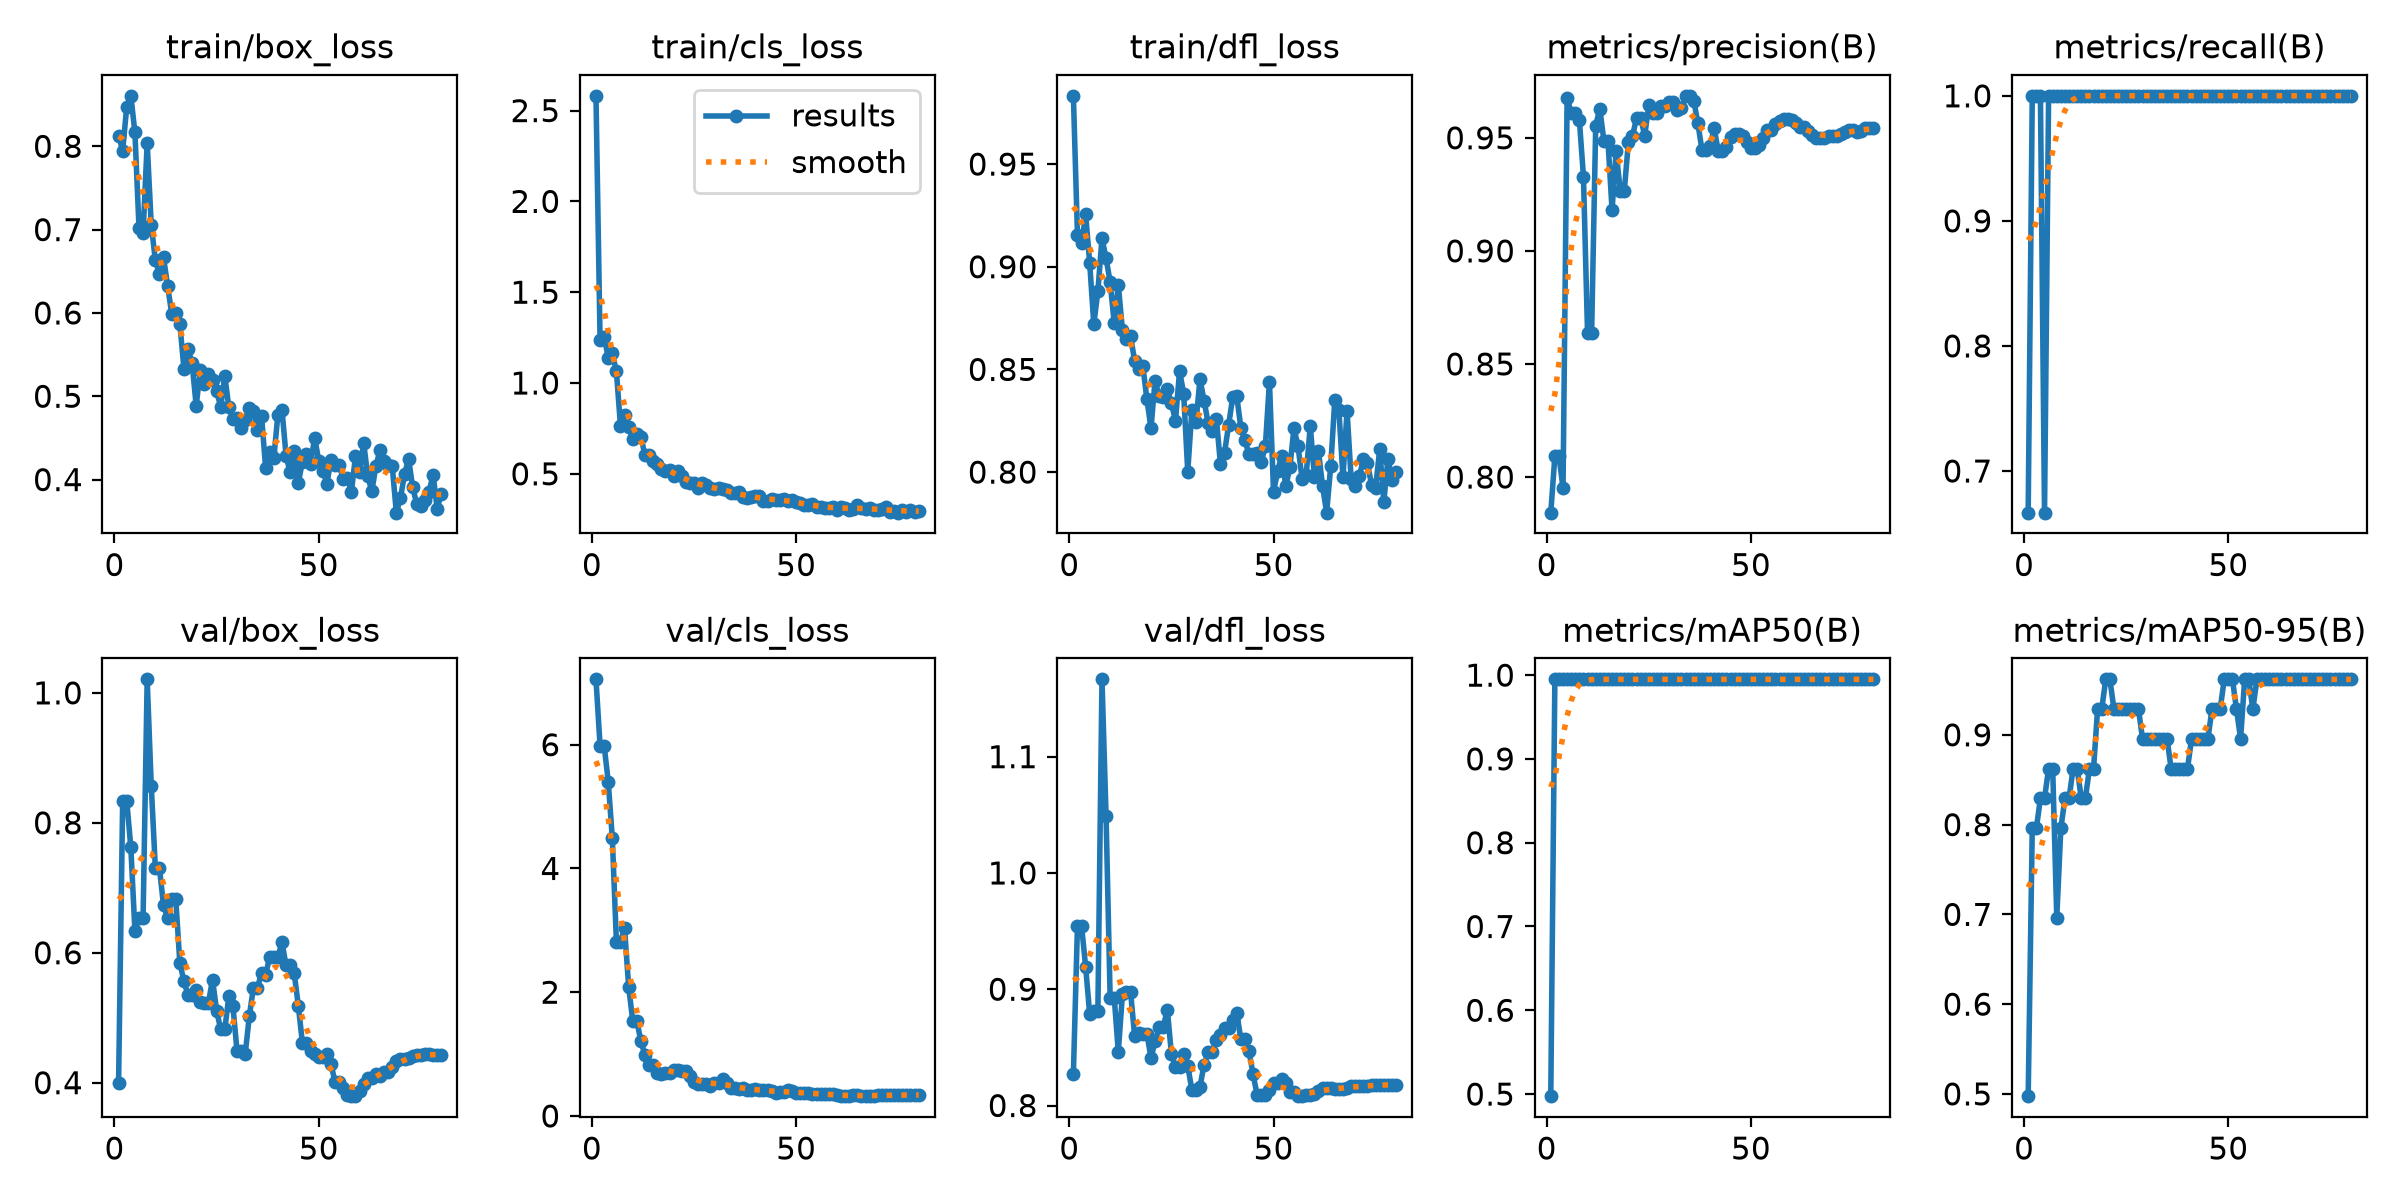

The file beside this chart, header and first rows:
epoch, time, train/box_loss, train/cls_loss, train/dfl_loss, metrics/precision(B), metrics/recall(B), metrics/mAP50(B), metrics/mAP50-95(B), val/box_loss, val/cls_loss, val/dfl_loss, lr/pg0, lr/pg1, lr/pg2
1, 5.171, 0.8129, 2.581, 0.9832, 0.7843, 0.6667, 0.4975, 0.4975, 0.3992, 7.056, 0.8272, 0.0002778, 0.0002778, 0.0725
2, 9.853, 0.7948, 1.237, 0.9156, 0.8091, 1, 0.995, 0.796, 0.8336, 5.984, 0.9546, 0.0006109, 0.0006109, 0.0395
3, 14.25, 0.8475, 1.255, 0.9114, 0.8091, 1, 0.995, 0.796, 0.8336, 5.984, 0.9546, 0.000943, 0.000943, 0.006499
4, 18.73, 0.8606, 1.139, 0.9255, 0.7952, 1, 0.995, 0.8292, 0.7621, 5.404, 0.9194, 0.0009966, 0.0009966, 0.0009966
5, 23.2, 0.8165, 1.164, 0.9017, 0.9678, 0.6667, 0.995, 0.8292, 0.6338, 4.489, 0.8783, 0.0009939, 0.0009939, 0.0009939
6, 27.67, 0.7025, 1.064, 0.8719, 0.9609, 1, 0.995, 0.8623, 0.6538, 2.819, 0.8815, 0.0009905, 0.0009905, 0.0009905
7, 32.12, 0.6959, 0.7638, 0.8881, 0.9609, 1, 0.995, 0.8623, 0.6538, 2.819, 0.8815, 0.0009863, 0.0009863, 0.0009863
8, 36.64, 0.8038, 0.8235, 0.9139, 0.9578, 1, 0.995, 0.6965, 1.021, 3.032, 1.167, 0.0009814, 0.0009814, 0.0009814
9, 41.23, 0.7056, 0.7574, 0.9042, 0.9328, 1, 0.995, 0.796, 0.857, 2.092, 1.049, 0.0009758, 0.0009758, 0.0009758
10, 45.64, 0.6635, 0.6935, 0.8926, 0.8637, 1, 0.995, 0.8292, 0.7307, 1.534, 0.8928, 0.0009694, 0.0009694, 0.0009694
11, 49.96, 0.6465, 0.7166, 0.8725, 0.8637, 1, 0.995, 0.8292, 0.7307, 1.534, 0.8928, 0.0009623, 0.0009623, 0.0009623
12, 54.32, 0.6669, 0.7033, 0.8911, 0.9554, 1, 0.995, 0.8623, 0.6728, 1.21, 0.8462, 0.0009545, 0.0009545, 0.0009545
13, 58.66, 0.6327, 0.6026, 0.8693, 0.9629, 1, 0.995, 0.8623, 0.6534, 0.981, 0.8955, 0.000946, 0.000946, 0.000946
14, 63.06, 0.5993, 0.6033, 0.865, 0.9488, 1, 0.995, 0.8292, 0.6827, 0.8187, 0.8979, 0.0009369, 0.0009369, 0.0009369
15, 67.37, 0.5994, 0.5696, 0.8661, 0.9488, 1, 0.995, 0.8292, 0.6827, 0.8187, 0.8979, 0.0009271, 0.0009271, 0.0009271
16, 71.69, 0.5873, 0.5562, 0.8541, 0.9181, 1, 0.995, 0.8623, 0.5841, 0.6892, 0.8596, 0.0009166, 0.0009166, 0.0009166
17, 76.17, 0.5327, 0.5249, 0.8503, 0.944, 1, 0.995, 0.8623, 0.5563, 0.6746, 0.8622, 0.0009055, 0.0009055, 0.0009055
18, 80.78, 0.5566, 0.5148, 0.8518, 0.9266, 1, 0.995, 0.9287, 0.5348, 0.6955, 0.8618, 0.0008937, 0.0008937, 0.0008937
19, 85.09, 0.5394, 0.522, 0.8355, 0.9266, 1, 0.995, 0.9287, 0.5348, 0.6955, 0.8618, 0.0008814, 0.0008814, 0.0008814
20, 89.5, 0.4885, 0.4885, 0.8213, 0.9481, 1, 0.995, 0.9618, 0.5423, 0.7428, 0.841, 0.0008685, 0.0008685, 0.0008685
21, 93.92, 0.5317, 0.5151, 0.8446, 0.9507, 1, 0.995, 0.9618, 0.5234, 0.738, 0.8551, 0.000855, 0.000855, 0.000855
22, 98.35, 0.5148, 0.4852, 0.8368, 0.9588, 1, 0.995, 0.9287, 0.5232, 0.7257, 0.8675, 0.000841, 0.000841, 0.000841
23, 102.7, 0.5268, 0.456, 0.8364, 0.9588, 1, 0.995, 0.9287, 0.5232, 0.7257, 0.8675, 0.0008265, 0.0008265, 0.0008265
24, 107.1, 0.5198, 0.4516, 0.8403, 0.9509, 1, 0.995, 0.9287, 0.5587, 0.6437, 0.8824, 0.0008115, 0.0008115, 0.0008115
25, 111.8, 0.5067, 0.4478, 0.8336, 0.9644, 1, 0.995, 0.9287, 0.5111, 0.5417, 0.8444, 0.000796, 0.000796, 0.000796
26, 116.8, 0.487, 0.4234, 0.825, 0.9611, 1, 0.995, 0.9287, 0.4821, 0.5134, 0.8331, 0.00078, 0.00078, 0.00078
27, 121.2, 0.5243, 0.4487, 0.8492, 0.9611, 1, 0.995, 0.9287, 0.4821, 0.5134, 0.8331, 0.0007636, 0.0007636, 0.0007636
28, 126.3, 0.4868, 0.4375, 0.8382, 0.9641, 1, 0.995, 0.9287, 0.5331, 0.5183, 0.8447, 0.0007469, 0.0007469, 0.0007469
29, 130.5, 0.4731, 0.4199, 0.8002, 0.9642, 1, 0.995, 0.8955, 0.5176, 0.4851, 0.8341, 0.0007297, 0.0007297, 0.0007297
30, 134.6, 0.4742, 0.4177, 0.83, 0.9658, 1, 0.995, 0.8955, 0.4488, 0.5383, 0.8137, 0.0007122, 0.0007122, 0.0007122
31, 138.5, 0.4616, 0.4234, 0.8244, 0.9658, 1, 0.995, 0.8955, 0.4488, 0.5383, 0.8137, 0.0006944, 0.0006944, 0.0006944
32, 142.3, 0.4709, 0.4159, 0.8452, 0.9624, 1, 0.995, 0.8955, 0.4439, 0.5927, 0.8162, 0.0006763, 0.0006763, 0.0006763
33, 146.1, 0.4859, 0.4095, 0.8348, 0.9634, 1, 0.995, 0.8955, 0.5022, 0.5247, 0.8352, 0.000658, 0.000658, 0.000658
34, 150, 0.4825, 0.395, 0.8237, 0.9686, 1, 0.995, 0.8955, 0.5457, 0.4587, 0.8459, 0.0006394, 0.0006394, 0.0006394
35, 154, 0.4594, 0.3934, 0.8199, 0.9686, 1, 0.995, 0.8955, 0.5457, 0.4587, 0.8459, 0.0006206, 0.0006206, 0.0006206
36, 158.3, 0.4763, 0.4014, 0.8261, 0.9665, 1, 0.995, 0.8623, 0.5694, 0.4418, 0.8564, 0.0006016, 0.0006016, 0.0006016
37, 162.4, 0.4141, 0.374, 0.8041, 0.9566, 1, 0.995, 0.8623, 0.5665, 0.453, 0.8609, 0.0005824, 0.0005824, 0.0005824
38, 166.2, 0.4335, 0.3664, 0.8094, 0.9447, 1, 0.995, 0.8623, 0.5934, 0.4239, 0.8663, 0.0005632, 0.0005632, 0.0005632
39, 171, 0.4257, 0.3741, 0.8228, 0.9447, 1, 0.995, 0.8623, 0.5934, 0.4239, 0.8663, 0.0005438, 0.0005438, 0.0005438
40, 175.3, 0.4776, 0.3762, 0.8364, 0.9464, 1, 0.995, 0.8623, 0.5933, 0.4298, 0.8738, 0.0005244, 0.0005244, 0.0005244
41, 179.5, 0.4841, 0.3803, 0.837, 0.9542, 1, 0.995, 0.8955, 0.6163, 0.4119, 0.8799, 0.000505, 0.000505, 0.000505
42, 184, 0.4288, 0.3511, 0.8216, 0.9441, 1, 0.995, 0.8955, 0.5805, 0.4202, 0.857, 0.0004856, 0.0004856, 0.0004856
43, 188.2, 0.4086, 0.3519, 0.8154, 0.9441, 1, 0.995, 0.8955, 0.5805, 0.4202, 0.857, 0.0004662, 0.0004662, 0.0004662
44, 192.1, 0.4338, 0.359, 0.8087, 0.9457, 1, 0.995, 0.8955, 0.5683, 0.4033, 0.8465, 0.0004468, 0.0004468, 0.0004468
45, 196, 0.3957, 0.3582, 0.8089, 0.9505, 1, 0.995, 0.8955, 0.5187, 0.3737, 0.8268, 0.0004276, 0.0004276, 0.0004276
46, 199.9, 0.4217, 0.3578, 0.8094, 0.9515, 1, 0.995, 0.9287, 0.4613, 0.3834, 0.8089, 0.0004084, 0.0004084, 0.0004084
47, 203.8, 0.4309, 0.3609, 0.8051, 0.9515, 1, 0.995, 0.9287, 0.4613, 0.3834, 0.8089, 0.0003894, 0.0003894, 0.0003894
48, 207.6, 0.4188, 0.3482, 0.8125, 0.951, 1, 0.995, 0.9287, 0.449, 0.4155, 0.8088, 0.0003706, 0.0003706, 0.0003706
49, 211.5, 0.4504, 0.3544, 0.844, 0.948, 1, 0.995, 0.9618, 0.4443, 0.3995, 0.8135, 0.000352, 0.000352, 0.000352
50, 215.7, 0.4225, 0.3462, 0.7904, 0.9455, 1, 0.995, 0.9618, 0.4398, 0.3757, 0.8189, 0.0003337, 0.0003337, 0.0003337
51, 219.7, 0.4108, 0.3376, 0.8003, 0.9455, 1, 0.995, 0.9618, 0.4398, 0.3757, 0.8189, 0.0003156, 0.0003156, 0.0003156
52, 223.7, 0.3952, 0.3263, 0.8081, 0.9469, 1, 0.995, 0.9287, 0.4441, 0.3657, 0.8231, 0.0002978, 0.0002978, 0.0002978
53, 227.7, 0.4236, 0.3305, 0.7931, 0.95, 1, 0.995, 0.8955, 0.4287, 0.3699, 0.819, 0.0002803, 0.0002803, 0.0002803
54, 231.6, 0.4177, 0.3344, 0.8023, 0.9534, 1, 0.995, 0.9618, 0.4011, 0.3612, 0.8114, 0.0002631, 0.0002631, 0.0002631
55, 235.5, 0.4174, 0.3171, 0.8214, 0.9534, 1, 0.995, 0.9618, 0.4011, 0.3612, 0.8114, 0.0002464, 0.0002464, 0.0002464
56, 239.5, 0.401, 0.3192, 0.8126, 0.9562, 1, 0.995, 0.9287, 0.3922, 0.3504, 0.8083, 0.00023, 0.00023, 0.00023
57, 243.5, 0.4015, 0.3135, 0.7965, 0.9576, 1, 0.995, 0.9618, 0.3812, 0.3587, 0.8081, 0.000214, 0.000214, 0.000214
58, 247.4, 0.3855, 0.3105, 0.7988, 0.9584, 1, 0.995, 0.9618, 0.3793, 0.3555, 0.8089, 0.0001985, 0.0001985, 0.0001985
59, 251.3, 0.4281, 0.3179, 0.8226, 0.9584, 1, 0.995, 0.9618, 0.3793, 0.3555, 0.8089, 0.0001835, 0.0001835, 0.0001835
60, 255.3, 0.4087, 0.3028, 0.7978, 0.9577, 1, 0.995, 0.9618, 0.3866, 0.3332, 0.8101, 0.000169, 0.000169, 0.000169
... 20 more rows
